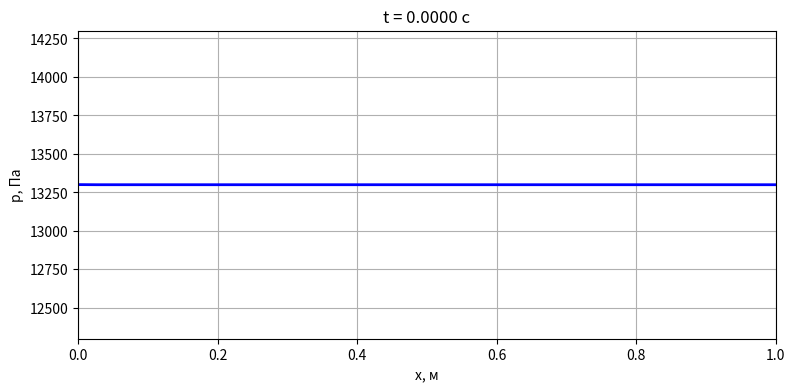
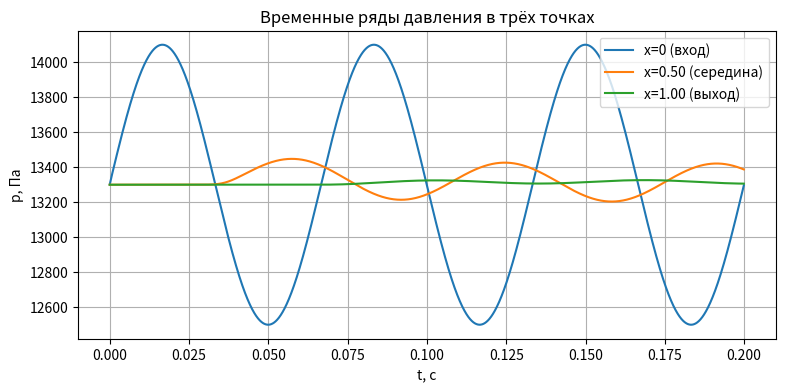

Recreate these plots in Python, in order. (Note: this script raises an exception after producing the figures.)
#!/usr/bin/env python3
"""
main.py

Реализация одномерной квази-одномерной гемодинамической схемы
(параграф 9.1, формула полной характеристической подстановки).

- Характеристическая формула на входе (аналог формулы (1.9.3) в учебнике)
- Включены силы F_e (трение + гравитация) и F_mp (миогенное / потоковое) в усреднённой форме
- Схема предсказатель-корректор с весом sigma (Crank–Nicolson-like)
- Искусственная вязкость для стабилизации
- Численные защиты: минимальные площади, клиппинг сил и скоростей, проверка на NaN/Inf
- Логирование и визуализация (анимация + временные ряды)

Примечание для диплома:
 - формула для граничного u_in реализует идею передачи данных по характеристике из узла x=h в x=0
   (см. рис. 1.9.1 и формулу (1.9.3)): характеристическая часть + вклад средних сил.
 - F_e взят в форме ~ -8πν u / S (аналог терма трения, см. формулу (1.1.9) в учебнике).
 - F_mp в базовой реализации = 0 (оставлено для будущих расширений: миогенные/периферические эффекты).
"""

import numpy as np
import matplotlib.pyplot as plt
from matplotlib.animation import FuncAnimation

# -------------------------
# 1. ФИЗИКА И ЧИСЛЕННЫЕ ПАРАМЕТРРЫ
# -------------------------
L = 1.0               # длина сегмента, м
Nx = 151              # число узлов по x
h = L / (Nx - 1)      # пространственный шаг

rho = 1060.0          # плотность крови, кг/м^3
nu = 0.0005           # кинематическая вязкость (примерное значение), м^2/с
g = 9.81              # ускорение свободного падения, м/с^2
phi = 0.0             # угол наклона (cos phi используется в силе тяжести)

S0 = 1.0e-4           # опорная площадь (м^2)
p0 = 13300.0          # опорное давление (Па)
K = 2e5               # жёсткость сосудистой стенки (Па) — как в учебнике

# Внешнее возбуждение (сердце) на входе:
A = 800.0             # амплитуда колебаний давления, Па
omega = 30.0 * np.pi  # частота возбуждения, рад/с

# Схема предсказатель-корректор
sigma = 0.6           # вес (0.5 — Crank-Nicolson)

# Искусственная вязкость (стабилизация)
alpha = 0.4           # регулируемый коэффициент для a_u = alpha * h * c0

# Временная сетка — уменьшен шаг для устойчивости при включении F_e
c0 = np.sqrt(K / rho)   # ориентировочная скорость волны
tau = 5e-5               # шаг по времени (с) — выбран совместно с остальными ограничениями
Nt = 4000                # число временных шагов

print(f"c0={c0:.2f} м/с, tau={tau:.5e}, h={h:.5e}")

# -------------------------
# 2. ИНИЦИАЛИЗАЦИЯ ПОЛЕЙ
# -------------------------
x = np.linspace(0.0, L, Nx)
t_array = np.arange(0, Nt) * tau

# Начальное состояние: покой
p = np.ones(Nx) * p0
S = S0 * (1.0 + (p - p0) / K)  # линейное уравнение состояния: S = S0*(1 + (p-p0)/K)
u = np.zeros(Nx)

# Численные защиты / лимиты
S_min = 1e-7         # минимальная допустимая площадь (во избежание деления на ноль)
U_max = 10.0         # ограничение скорости, м/с
F_clip = 50.0        # ограничение величины суммарной силы в характеристике
p_limit = 1e6        # предельное давление (защита от нереалистичных значений)

# Искусственная вязкость численно:
a_u_base = alpha * h * c0
a_s_base = a_u_base * 0.1

# -------------------------
# 3. ВСПОМОГАТЕЛЬНЫЕ ФУНКЦИИ
# -------------------------
def S_of_p(p_arr):
    """Линейное уравнение состояния (учебник §9.1)."""
    return S0 * (1.0 + (p_arr - p0) / K)

def laplacian(arr, h_local):
    """Простая дискретизация второго производного (центральная), одностороннее на границах."""
    lap = np.zeros_like(arr)
    lap[1:-1] = (arr[2:] - 2.0 * arr[1:-1] + arr[:-2]) / (h_local ** 2)
    lap[0] = (arr[2] - 2.0 * arr[1] + arr[0]) / (h_local ** 2)
    lap[-1] = (arr[-1] - 2.0 * arr[-2] + arr[-3]) / (h_local ** 2)
    return lap

# -------------------------
# 4. ЛОГИРОВАНИЕ / ВИЗУАЛИЗАЦИЯ
# -------------------------
log_interval = 200
frames_to_save = 250
skip = max(1, Nt // frames_to_save)
p_frames = []

history_t = []
history_p0 = []
history_pmid = []
history_pend = []

# -------------------------
# 5. ОСНОВНОЙ ЦИКЛ (с полной характеристикой и силами)
# -------------------------
for n in range(Nt - 1):

    # -------------------------
    # 5.1 Граничное условие на входе по полной характеристической формуле
    #  (аналог формулы (1.9.3) в учебнике).
    #
    #  u_in = u* + 2*sgn(...) * sqrt(...) + (tau/2)*(F_e + F_mp + F_e* + F_mp*)
    #  В коде мы используем усреднение сил и добавляем клиппинг.
    # -------------------------
    p_in = p0 + A * np.sin(omega * t_array[n])   # назначенное внешнее давление на входе
    p_star = p[1]
    S_star = S[1]
    u_star = u[1]

    S_in = S_of_p(p_in)

    # вычисление сил в соседнем узле (звёздочка) и в "входном" состоянии
    # F_e — внешние силы (трение + гравитация)
    Fe_star = -8.0 * np.pi * nu * u_star / max(S_star, S_min) + g * np.cos(phi)
    Fmp_star = 0.0   # пока без миогенного члена; можно расширить в будущих версиях

    # оценка силы в "входном" состоянии возьмём по u_star (как аппроксимация ближайшего значения)
    Fe_in = -8.0 * np.pi * nu * u_star / max(S_star, S_min) + g * np.cos(phi)
    Fmp_in = 0.0

    # характеристическая часть (корень)
    sqrt_Sin = np.sqrt(max(S_in, S_min))
    sqrt_Ss = np.sqrt(max(S_star, S_min))
    num = (p_in - p_star) * (sqrt_Sin - sqrt_Ss)
    den = rho * (sqrt_Sin + sqrt_Ss) + 1e-12
    # может быть отрицательным внутри, поэтому берём модуль и сохраняем знак отдельно
    term_val = 0.0
    if den != 0.0:
        term_val = np.sqrt(max(abs(num / den), 0.0))

    sg = np.sign(S_in - S_star) if S_in != S_star else 1.0

    # средняя сила (звёздочная + текущая) — затем клиппируем её
    F_avg = 0.5 * (Fe_star + Fe_in + Fmp_star + Fmp_in)
    F_avg = np.clip(F_avg, -F_clip, F_clip)

    # итоговая скорость на входе — формула (1.9.3)-подобная
    u_in = u_star + 2.0 * sg * term_val + tau * F_avg
    u_in = np.clip(u_in, -U_max, U_max)

    # задаём граничные значения
    p[0] = p_in
    S[0] = S_in
    u[0] = u_in

    # -------------------------
    # 5.2 Граничное условие на выходе
    #  Для простоты (как в учебнике для открытого конца) - свободный выход:
    #  p[-1] = p[-2], u[-1] = u[-2]
    #  (в дальнейшем можно заменить на характеристическое условие выхода или Windkessel)
    # -------------------------
    p[-1] = p[-2]
    u[-1] = u[-2]
    S[-1] = S[-2]

    # -------------------------
    # 5.3 Вычисление пространственных производных
    # -------------------------
    # центральные производные внутри, односторонние на границах
    dSdx = np.zeros_like(S)
    dudx = np.zeros_like(u)
    dpdx = np.zeros_like(p)

    dSdx[1:-1] = (S[2:] - S[:-2]) / (2.0 * h)
    dudx[1:-1] = (u[2:] - u[:-2]) / (2.0 * h)
    dpdx[1:-1] = (p[2:] - p[:-2]) / (2.0 * h)

    # границы — односторонние
    dSdx[0] = (S[1] - S[0]) / h
    dudx[0] = (u[1] - u[0]) / h
    dpdx[0] = (p[1] - p[0]) / h

    dSdx[-1] = (S[-1] - S[-2]) / h
    dudx[-1] = (u[-1] - u[-2]) / h
    dpdx[-1] = (p[-1] - p[-2]) / h

    # -------------------------
    # 5.4 Лапласианы (искусственная вязкость)
    # -------------------------
    a_u = a_u_base
    a_s = a_s_base
    lap_u = laplacian(u, h)
    lap_s = laplacian(S, h)

    # -------------------------
    # 5.5 Правая часть (старый слой)
    #  уравнения в форме:
    #   dS/dt = -(u dS/dx + S du/dx) + a_s * lap_s
    #   du/dt = -(u du/dx + (1/rho) dp/dx + friction - g cos phi) + a_u * lap_u
    # -------------------------
    S_safe = np.maximum(S, S_min)
    F_S = -(u * dSdx + S * dudx) + a_s * lap_s
    F_u = -(u * dudx + (1.0 / rho) * dpdx + (8.0 * np.pi * nu * u) / S_safe - g * np.cos(phi)) + a_u * lap_u

    # -------------------------
    # 5.6 Предсказатель (явная часть)
    # -------------------------
    S_pred = np.maximum(S + tau * F_S, S_min)
    u_pred = np.nan_to_num(u + tau * F_u)
    p_pred = p0 + K * (S_pred / S0 - 1.0)

    # -------------------------
    # 5.7 Производные и лапласианы для предсказанного слоя
    # -------------------------
    dSdx_new = np.zeros_like(S_pred)
    dudx_new = np.zeros_like(u_pred)
    dpdx_new = np.zeros_like(p_pred)

    dSdx_new[1:-1] = (S_pred[2:] - S_pred[:-2]) / (2.0 * h)
    dudx_new[1:-1] = (u_pred[2:] - u_pred[:-2]) / (2.0 * h)
    dpdx_new[1:-1] = (p_pred[2:] - p_pred[:-2]) / (2.0 * h)
    dSdx_new[0] = (S_pred[1] - S_pred[0]) / h
    dudx_new[0] = (u_pred[1] - u_pred[0]) / h
    dpdx_new[0] = (p_pred[1] - p_pred[0]) / h
    dSdx_new[-1] = (S_pred[-1] - S_pred[-2]) / h
    dudx_new[-1] = (u_pred[-1] - u_pred[-2]) / h
    dpdx_new[-1] = (p_pred[-1] - p_pred[-2]) / h

    lap_u_new = laplacian(u_pred, h)
    lap_s_new = laplacian(S_pred, h)

    # -------------------------
    # 5.8 Новая правая часть (корректор)
    # -------------------------
    S_pred_safe = np.maximum(S_pred, S_min)
    F_S_new = -(u_pred * dSdx_new + S_pred * dudx_new) + a_s * lap_s_new
    F_u_new = -(u_pred * dudx_new + (1.0 / rho) * dpdx_new +
                (8.0 * np.pi * nu * u_pred) / S_pred_safe - g * np.cos(phi)) + a_u * lap_u_new

    # -------------------------
    # 5.9 Итоговая σ-схема (предсказатель-корректор)
    # -------------------------
    S_new = np.maximum(S + tau * ((1.0 - sigma) * F_S + sigma * F_S_new), S_min)
    u_new = np.nan_to_num(u + tau * ((1.0 - sigma) * F_u + sigma * F_u_new))
    p_new = np.nan_to_num(p0 + K * (S_new / S0 - 1.0))

    # -------------------------
    # 5.10 Обновление полей и проверки
    # -------------------------
    # защита от нереалистичных значений
    u_new = np.clip(u_new, -U_max, U_max)
    p_new = np.clip(p_new, -p_limit, p_limit)
    S_new = np.clip(S_new, S_min, None)

    S, u, p = S_new, u_new, p_new

    # проверка NaN/Inf — аварийная остановка
    if not np.all(np.isfinite(p)) or not np.all(np.isfinite(u)):
        print(f"NaN/Inf detected at step {n}, stopping.")
        break

    # -------------------------
    # 5.11 Логирование и сбор кадров
    # -------------------------
    if n % log_interval == 0:
        print(f"[t={n*tau:.4f}s] p0={p[0]:.1f} Pa, p_mid={p[Nx//2]:.1f} Pa, p_end={p[-1]:.1f} Pa")

    if n % skip == 0:
        p_frames.append(p.copy())

    history_t.append(n * tau)
    history_p0.append(p[0])
    history_pmid.append(p[Nx // 2])
    history_pend.append(p[-1])

# -------------------------
# 6. ВИЗУАЛИЗАЦИЯ: АНИМАЦИЯ ДАВЛЕНИЯ + ВРЕМЕННЫЕ РЯДЫ
# -------------------------
# Анимация профиля давления вдоль сосуда
if len(p_frames) == 0:
    p_frames.append(p.copy())

fig, ax = plt.subplots(figsize=(9, 4))
line, = ax.plot(x, p_frames[0], 'b-', lw=2)
ax.set_xlim(0.0, L)
p_all = np.concatenate(p_frames)
ax.set_ylim(np.min(p_all) - 200.0, np.max(p_all) + 200.0)
ax.set_xlabel("x, м")
ax.set_ylabel("p, Па")
ax.grid(True)

def update(frame):
    line.set_ydata(p_frames[frame])
    ax.set_title(f"t = {frame * skip * tau:.4f} с")
    return (line,)

ani = FuncAnimation(fig, update, frames=len(p_frames), blit=True, interval=30)
plt.show()

# Временные ряды давления в трёх точках: вход, середина, выход
plt.figure(figsize=(9, 4))
plt.plot(history_t, history_p0, label='x=0 (вход)')
plt.plot(history_t, history_pmid, label=f'x={L/2:.2f} (середина)')
plt.plot(history_t, history_pend, label=f'x={L:.2f} (выход)')
plt.xlabel("t, с")
plt.ylabel("p, Па")
plt.title("Временные ряды давления в трёх точках")
plt.legend()
plt.grid(True)
plt.show()

# -------------------------
# 7. КОММЕНТАРИИ ДЛЯ ДИПЛОМА (коротко)
# -------------------------
# - В коде реализована формула (1.9.3) в виде u_in = u* + характеристическая часть + tau * средняя сила.
# - Силы F_e введены в форме трения ~ -8πν u / S (с добавлением гравитации).
# - Для численной устойчивости добавлены: искусственная вязкость (a_u, a_s), минимальная площадь S_min,
#   клиппинг сил (F_clip) и ограничение скоростей (U_max).
# - Выходной узел пока выполнен как свободный (p[-1]=p[-2]) — это соответствует открытому концу,
#   и в учебнике часто используется для иллюстраций в §9.1. Для более реалистичных сосудистых моделей
#   следует ввести модели периферического сопротивления (Windkessel RCR / R) — это можно сделать
#   как расширение проекта.
#
# В случае необходимости подготовлю отдельную версию с:
#  - детальной Windkessel-граничной моделью на выходе,
#  - усреднением F_e по ячейке и тонкой балансировкой единиц,
#  - автоматическим подбором tau/alpha/F_clip.

# --- Сохранение результатов для сравнения ---
np.savez(
    f"results_{'newton' if 'newton' in __file__ else 'sigma'}.npz",
    t=np.array(history_t),
    p0=np.array(history_p0),
    pmid=np.array(history_pmid),
    pend=np.array(history_pend)
)
print("✅ Результаты сохранены:", __file__)

